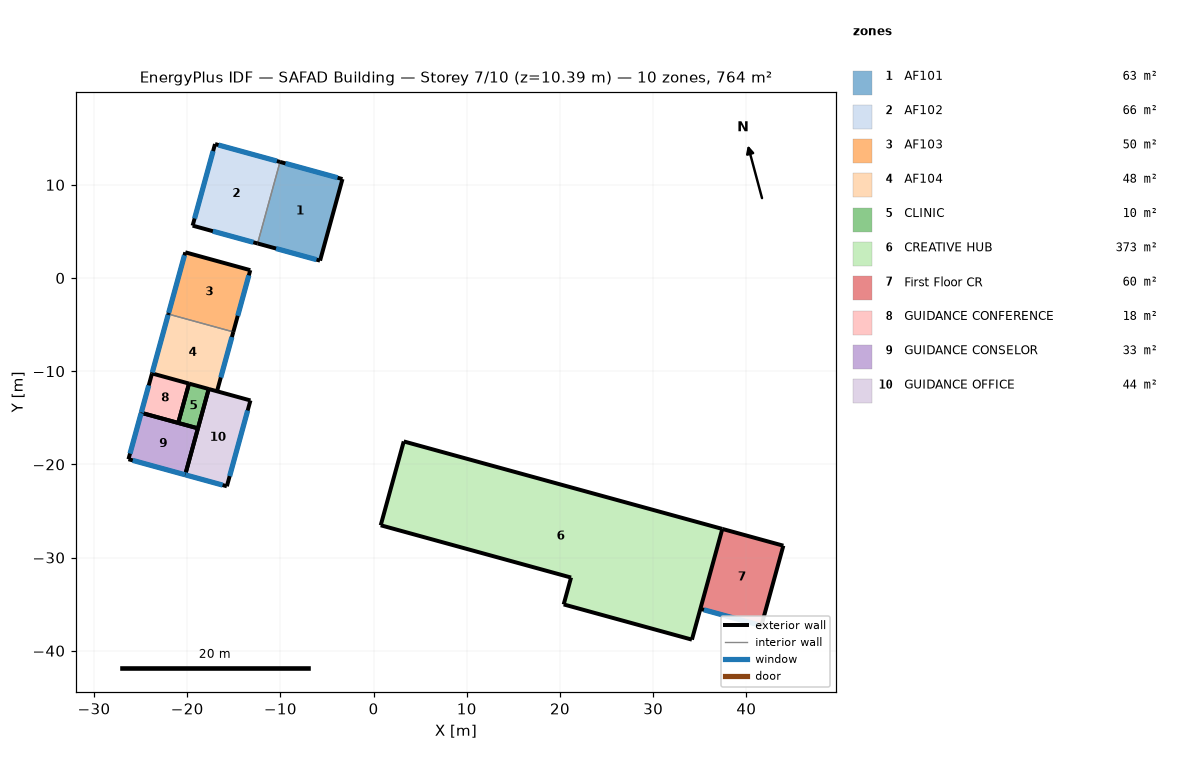
=== STOREY PLAN SPEC (per zone: floor XY polygon, exterior-wall plan segments, windows/doors) ===
zone 1: AF101  (63.1 m²)
  floor: (-3.34, 10.62) (-5.74, 1.86) (-12.45, 3.71) (-10.04, 12.46)
  exterior wall: (-3.34, 10.62) – (-10.04, 12.46)  [7.0 m]
    window: (-3.86, 10.76) – (-9.46, 12.30)  [11.6 m²]
  exterior wall: (-12.45, 3.71) – (-5.74, 1.86)  [7.0 m]
    window: (-10.46, 3.16) – (-6.12, 1.97)  [3.2 m²]
  exterior wall: (-5.74, 1.86) – (-3.34, 10.62)  [9.1 m]
  interior walls: 1
zone 2: AF102  (65.6 m²)
  floor: (-10.04, 12.46) (-12.45, 3.71) (-19.42, 5.62) (-17.01, 14.37)
  exterior wall: (-17.01, 14.37) – (-19.42, 5.62)  [9.1 m]
    window: (-17.22, 13.62) – (-19.21, 6.39)  [15.0 m²]
  exterior wall: (-10.04, 12.46) – (-17.01, 14.37)  [7.2 m]
    window: (-10.38, 12.55) – (-16.64, 14.27)  [13.0 m²]
  exterior wall: (-19.42, 5.62) – (-12.45, 3.71)  [7.2 m]
    window: (-17.24, 5.02) – (-12.90, 3.83)  [3.2 m²]
  interior walls: 1
zone 3: AF103  (49.7 m²)
  floor: (-13.23, 0.84) (-15.05, -5.78) (-22.02, -3.87) (-20.20, 2.76)
  exterior wall: (-15.05, -5.78) – (-13.23, 0.84)  [6.9 m]
    window: (-14.58, -4.06) – (-13.39, 0.28)  [3.2 m²]
  exterior wall: (-20.20, 2.76) – (-22.02, -3.87)  [6.9 m]
    window: (-20.29, 2.43) – (-21.99, -3.74)  [12.8 m²]
  exterior wall: (-13.23, 0.84) – (-20.20, 2.76)  [7.2 m]
  interior walls: 1
zone 4: AF104  (47.8 m²)
  floor: (-15.05, -5.78) (-16.80, -12.15) (-23.77, -10.24) (-22.02, -3.87)
  exterior wall: (-16.80, -12.15) – (-15.05, -5.78)  [6.6 m]
    window: (-16.40, -10.68) – (-15.20, -6.34)  [3.2 m²]
  exterior wall: (-22.02, -3.87) – (-23.77, -10.24)  [6.6 m]
    window: (-22.05, -3.96) – (-23.74, -10.13)  [12.8 m²]
  interior walls: 2
zone 5: CLINIC  (9.6 m²)
  floor: (-17.69, -11.91) (-18.85, -16.13) (-20.96, -15.55) (-19.80, -11.33)
  exterior wall: (-20.96, -15.55) – (-18.85, -16.13)  [2.2 m]
  exterior wall: (-19.80, -11.33) – (-20.96, -15.55)  [4.4 m]
  exterior wall: (-18.85, -16.13) – (-17.69, -11.91)  [4.4 m]
  exterior wall: (-17.69, -11.91) – (-19.80, -11.33)  [2.2 m]
zone 6: CREATIVE HUB  (373.4 m²)
  floor: (37.42, -26.92) (34.16, -38.80) (20.40, -35.03) (21.19, -32.14) (0.77, -26.53) (3.24, -17.54)
  exterior wall: (34.16, -38.80) – (37.42, -26.92)  [12.3 m]
  exterior wall: (20.40, -35.03) – (34.16, -38.80)  [14.3 m]
  exterior wall: (37.42, -26.92) – (3.24, -17.54)  [35.5 m]
  exterior wall: (0.77, -26.53) – (21.19, -32.14)  [21.2 m]
  exterior wall: (21.19, -32.14) – (20.40, -35.03)  [3.0 m]
  exterior wall: (3.24, -17.54) – (0.77, -26.53)  [9.3 m]
zone 7: First Floor CR  (60.4 m²)
  floor: (43.97, -28.72) (41.61, -37.30) (35.07, -35.50) (37.42, -26.92)
  exterior wall: (41.61, -37.30) – (43.97, -28.72)  [8.9 m]
  exterior wall: (35.07, -35.50) – (41.61, -37.30)  [6.8 m]
    window: (35.45, -35.61) – (41.23, -37.19)  [12.0 m²]
  exterior wall: (43.97, -28.72) – (37.42, -26.92)  [6.8 m]
  interior walls: 1
zone 8: GUIDANCE CONFERENCE  (18.0 m²)
  floor: (-19.80, -11.33) (-20.96, -15.55) (-24.93, -14.46) (-23.77, -10.24)
  exterior wall: (-19.80, -11.33) – (-23.77, -10.24)  [4.1 m]
  exterior wall: (-23.77, -10.24) – (-24.93, -14.46)  [4.4 m]
    window: (-24.13, -11.53) – (-24.92, -14.42)  [6.0 m²]
  exterior wall: (-24.93, -14.46) – (-20.96, -15.55)  [4.1 m]
  exterior wall: (-20.96, -15.55) – (-19.80, -11.33)  [4.4 m]
zone 9: GUIDANCE CONSELOR  (32.6 m²)
  floor: (-18.85, -16.13) (-20.22, -21.12) (-26.30, -19.45) (-24.93, -14.46)
  exterior wall: (-18.85, -16.13) – (-24.93, -14.46)  [6.3 m]
  exterior wall: (-26.30, -19.45) – (-20.22, -21.12)  [6.3 m]
    window: (-25.84, -19.57) – (-20.23, -21.11)  [11.6 m²]
  exterior wall: (-24.93, -14.46) – (-26.30, -19.45)  [5.2 m]
    window: (-24.94, -14.50) – (-26.14, -18.84)  [9.0 m²]
  exterior wall: (-20.22, -21.12) – (-18.85, -16.13)  [5.2 m]
zone 10: GUIDANCE OFFICE  (44.3 m²)
  floor: (-13.21, -13.14) (-15.74, -22.35) (-20.22, -21.12) (-17.69, -11.91)
  exterior wall: (-15.74, -22.35) – (-13.21, -13.14)  [9.5 m]
    window: (-15.44, -21.26) – (-13.51, -14.22)  [14.6 m²]
  exterior wall: (-13.21, -13.14) – (-17.69, -11.91)  [4.6 m]
  exterior wall: (-17.69, -11.91) – (-20.22, -21.12)  [9.5 m]
  exterior wall: (-20.22, -21.12) – (-15.74, -22.35)  [4.6 m]
    window: (-20.20, -21.12) – (-16.20, -22.22)  [8.3 m²]

=== DERIVED (storey summary) ===
Building: SAFAD Building
Storey: 7 of 10  (floor level z = 10.39 m)
Storey gross floor area: 764.5 m²
Zones on this storey: 10
  - AF101: floor 63.1 m²; exterior wall 23.0 m (74.4 m²); 2 window(s) 14.8 m²; WWR 19.8%
  - AF102: floor 65.6 m²; exterior wall 23.5 m (76.3 m²); 3 window(s) 31.2 m²; WWR 40.8%
  - AF103: floor 49.7 m²; exterior wall 21.0 m (67.9 m²); 2 window(s) 16.0 m²; WWR 23.5%
  - AF104: floor 47.8 m²; exterior wall 13.2 m (42.8 m²); 2 window(s) 16.0 m²; WWR 37.3%
  - CLINIC: floor 9.6 m²; exterior wall 13.1 m (42.6 m²); WWR 0.0%
  - CREATIVE HUB: floor 373.4 m²; exterior wall 95.5 m (309.5 m²); WWR 0.0%
  - First Floor CR: floor 60.4 m²; exterior wall 22.5 m (72.8 m²); 1 window(s) 12.0 m²; WWR 16.5%
  - GUIDANCE CONFERENCE: floor 18.0 m²; exterior wall 17.0 m (55.1 m²); 1 window(s) 6.0 m²; WWR 10.9%
  - GUIDANCE CONSELOR: floor 32.6 m²; exterior wall 23.0 m (74.4 m²); 2 window(s) 20.6 m²; WWR 27.8%
  - GUIDANCE OFFICE: floor 44.3 m²; exterior wall 28.4 m (91.9 m²); 2 window(s) 22.9 m²; WWR 24.9%
Zone adjacency: (none detected)